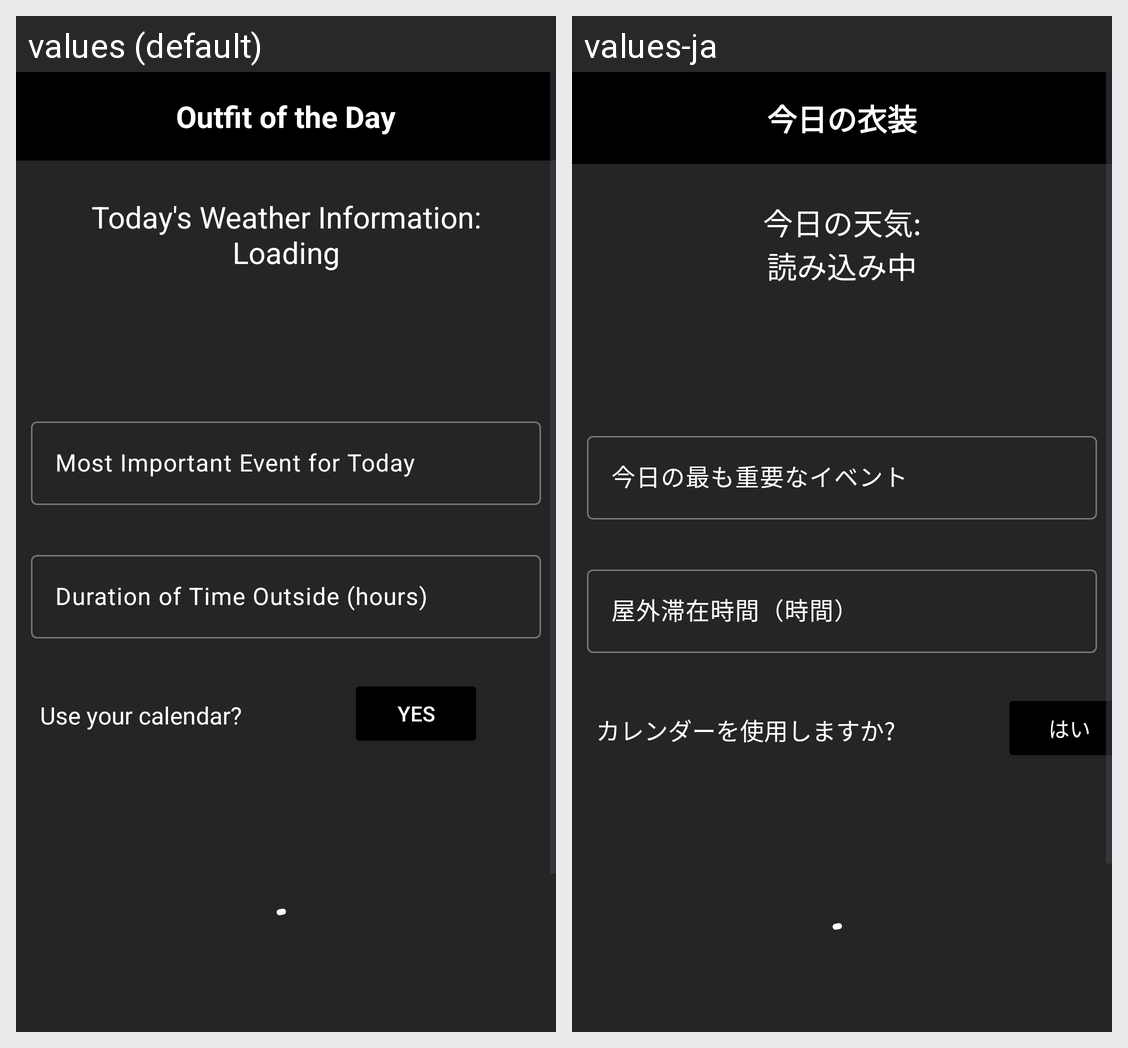

The Android screen above is rendered under two locales of the same app. Produce the string resources it draws, with the default and per-locale values.
Android screen res/layout/fragment_generate_outfit.xml rendered under 2 locales, left to right: values (default), values-ja. Device: Nexus 5 (rendered at 1080×1920; each locale shown at half size, 540×960, under a caption strip naming it); theme Theme.OutfitOfTheDay.
Strings drawn on this screen, with the default value and each locale's value (text and hints the layout hard-codes, and strings that could not be matched under every locale, appear in the picture but are not listed):

AppNameHeader
  values: Outfit of the Day
  values-ja: 今日の衣装

genOutfit_weather
  values: Today's Weather Information:
      Loading
  values-ja: 今日の天気:
      読み込み中

generateOutfitImportantEvent
  values: Most Important Event for Today
  values-ja: 今日の最も重要なイベント

generateOutfitEventDuration
  values: Duration of Time Outside (hours)
  values-ja: 屋外滞在時間（時間）

use_your_calendar
  values: Use your calendar?
  values-ja: カレンダーを使用しますか?

yes
  values: Yes
  values-ja: はい
